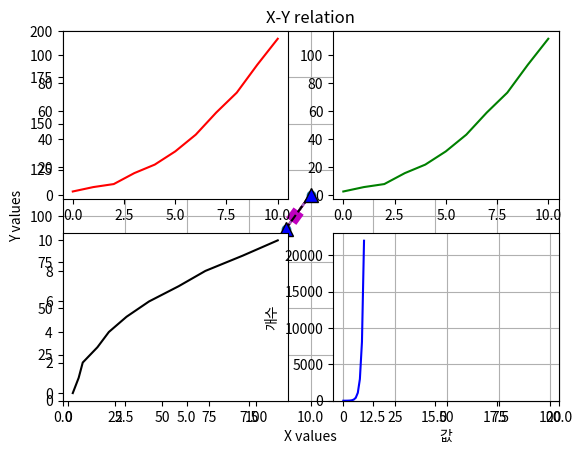

The matplotlib source for this figure:
import numpy as np
import matplotlib.pyplot as plt
%matplotlib inline

x = np.linspace(0, 10, 11)
y = x ** 2 + x + 2 + np.random.randn(11)

print(x)
print(y)

plt.plot(x, y)

plt.scatter(x, y)

plt.xlabel('X values')
plt.ylabel('Y values')
plt.title('X-Y relation')
plt.plot(x, y)

plt.xlabel('X values')
plt.ylabel('Y values')
plt.title('X-Y relation')
plt.grid(True)
plt.plot(x, y)

plt.xlabel('X values')
plt.ylabel('Y values')
plt.title('X-Y relation')
plt.grid(True)

plt.xlim(0, 20)
plt.ylim(0, 200)

plt.plot(x, y)

plt.plot(x, y, '#ff00ff')

plt.plot(x, y, '-.')

plt.plot(x, y, 'g^')

plt.plot(x, y, 'm:')

plt.plot(x, y, 'm:', linewidth=9)

plt.plot(x, y, color='black', 
          linestyle='--', marker='^',
         markerfacecolor='blue', markersize=10)

plt.subplot(2, 2, 1)
plt.plot(x, y, 'r')

plt.subplot(2, 2, 2)
plt.plot(x, y, 'g')

plt.subplot(2, 2, 3)
plt.plot(y, x, 'k')

plt.subplot(2, 2, 4)
plt.plot(x, np.exp(x), 'b')

data = np.random.randint(1, 100, size=200)
print(data)

plt.hist(data, bins=20, alpha=0.3)
plt.xlabel('값')
plt.ylabel('개수')
plt.grid(True)

